Run: headless pygame with SDL's dummy video driver; simulated clock (each Clock.tick advances the game by its frame time, no real sleeping); random seed 0; keys injected as events and as key.get_pressed() state; no mouse input.
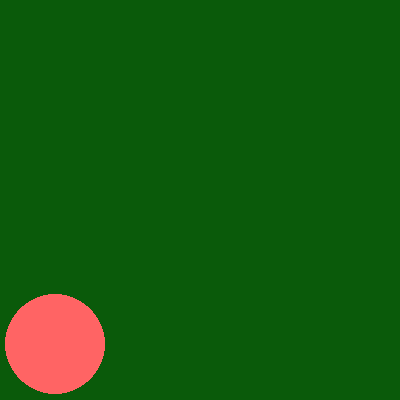
Frame 1 of 4 · flips 1–60 · no input
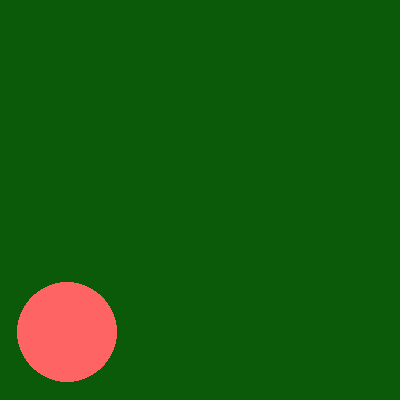
Frame 2 of 4 · flips 61–180 · tapped SPACE, RETURN · held RIGHT (→), D
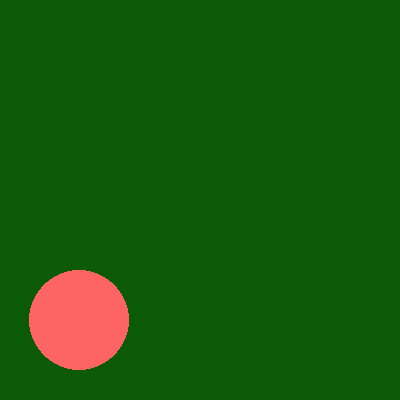
Frame 3 of 4 · flips 181–300 · held DOWN (↓), S
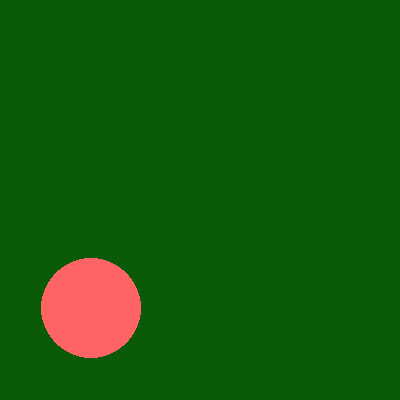
Frame 4 of 4 · flips 301–420 · held LEFT (←), A, UP (↑), W

The pygame program that drew these frames:

import pygame


pygame.init()
win = pygame.display.set_mode((400, 400))
pygame.display.set_caption("My game")

# -------colours---------------
PINK = (255, 100, 100)
BLUE = (80, 80, 190)
GREEN = (10, 90, 10)
BLACK = (0, 0, 0)
WHITE = (255, 255, 255)
YELLOW = (255, 255, 10)
AQUA = (100, 255, 255)
VIOLET = (255, 100, 255)

x = 50
y = 350

run = True
while run:
    for event in pygame.event.get():
        if event.type == pygame.QUIT:
            run = False

    win.fill(GREEN)
    pygame.draw.circle(win, PINK, (x, y), 50)
    x = x + 0.1
    y = y - 0.1
    pygame.display.update() 


# закриття вікна
pygame.quit()

# colour picker
